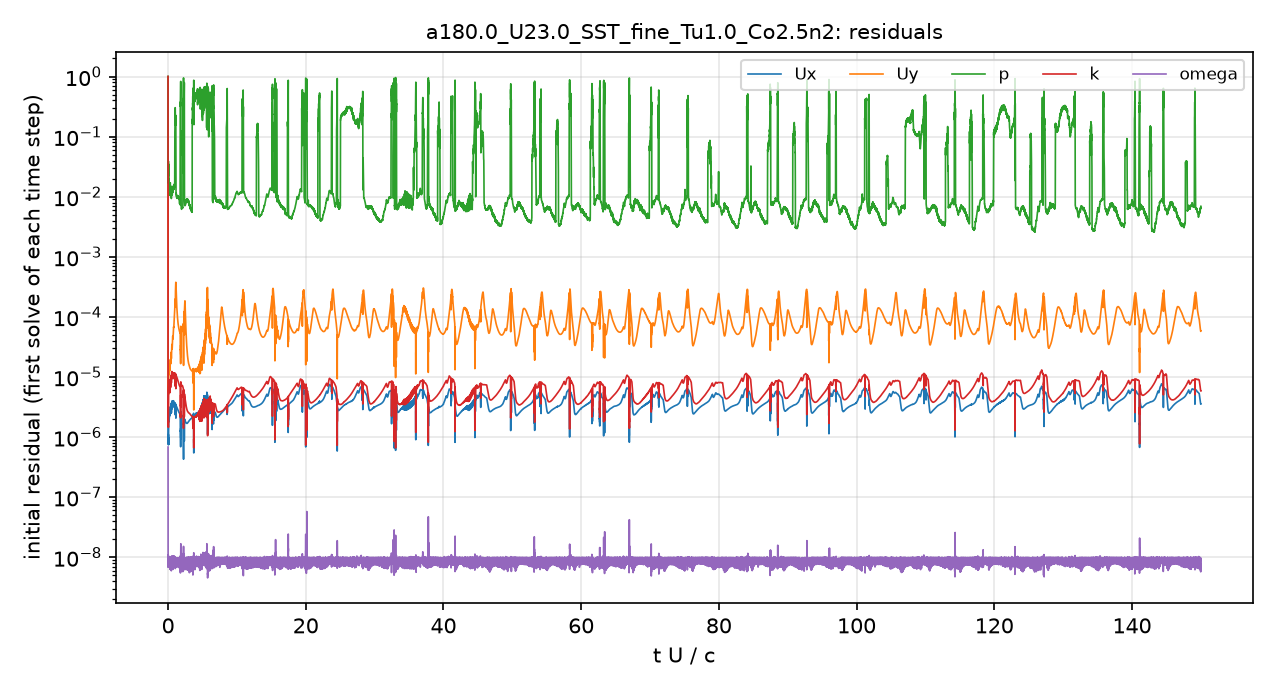

Data behind this chart, as committed beside it:
# first initial residual per time step; …
t_s, Ux_initial, Uy_initial, p_initial, k_initial, omega_initial
2.5043488e-08, 1, 1, 1, 1, 6.8130853e-07
6.9894814e-06, 1.1362927e-06, 1.0884088e-05, 0.04066, 1.7909749e-06, 1.1172955e-08
1.7631131e-05, 9.1131016e-07, 7.6449368e-06, 0.03259, 1.5607102e-06, 9.9425061e-09
3.0189279e-05, 8.8306242e-07, 6.7396251e-06, 0.0236, 1.7676951e-06, 8.3927821e-09
4.4740806e-05, 8.7313222e-07, 6.193651e-06, 0.02104, 1.8837257e-06, 1.0951058e-08
6.1225168e-05, 9.1524145e-07, 6.1622334e-06, 0.01871, 1.8165434e-06, 7.0033822e-09
7.9584835e-05, 1.0367379e-06, 6.6986575e-06, 0.01824, 1.7753016e-06, 7.6689673e-09
9.7924834e-05, 8.9836493e-07, 5.7326523e-06, 0.02061, 1.461319e-06, 8.5078153e-09
0.0001152, 9.7862406e-07, 6.3897559e-06, 0.03207, 1.9620599e-06, 9.8059312e-09
0.0001351, 8.481784e-07, 5.7980492e-06, 0.02419, 3.6502933e-06, 7.388589e-09
0.0001543, 8.1630901e-07, 5.5797067e-06, 0.02558, 4.1891545e-06, 7.336983e-09
0.0001756, 1.4096542e-06, 9.1766799e-06, 0.02624, 5.4352542e-06, 9.4502883e-09
0.0002016, 2.0553706e-06, 1.2772052e-05, 0.02542, 6.5986216e-06, 7.838453e-09
0.0002321, 2.3299071e-06, 1.5107499e-05, 0.02071, 8.6085348e-06, 8.1577437e-09
0.0002663, 2.1383768e-06, 1.3564321e-05, 0.01561, 8.9330744e-06, 8.8744491e-09
0.000301, 1.8745042e-06, 1.1376612e-05, 0.01312, 8.2389033e-06, 9.6800189e-09
0.0003371, 1.9360392e-06, 1.0989908e-05, 0.01417, 7.152049e-06, 6.8491213e-09
0.0003764, 2.0945739e-06, 1.1136266e-05, 0.01417, 6.3273485e-06, 7.4725362e-09
0.0004164, 2.136138e-06, 1.1350896e-05, 0.01525, 6.0052195e-06, 9.2002013e-09
0.0004574, 2.409221e-06, 1.3274745e-05, 0.0145, 6.3231537e-06, 6.6497812e-09
0.0005054, 2.8173156e-06, 1.6521297e-05, 0.01452, 6.6577175e-06, 9.0546181e-09
0.000555, 2.3780785e-06, 1.3789775e-05, 0.01345, 5.5568076e-06, 6.7625757e-09
0.0006002, 2.2978599e-06, 1.3191803e-05, 0.01221, 5.9160234e-06, 7.515171e-09
0.0006496, 2.6961037e-06, 1.6064331e-05, 0.01729, 7.1613329e-06, 8.090917e-09
0.0007101, 3.0995433e-06, 1.9147301e-05, 0.0134, 7.7456341e-06, 9.052419e-09
0.0007671, 2.4755618e-06, 1.6462914e-05, 0.013, 6.6831243e-06, 7.619801e-09
0.0008228, 2.6626057e-06, 1.8076982e-05, 0.013, 7.9194046e-06, 6.8112293e-09
0.0008904, 3.5496714e-06, 2.451452e-05, 0.01338, 1.0491626e-05, 9.9113809e-09
0.0009644, 2.7940299e-06, 2.1230398e-05, 0.0114, 8.6221933e-06, 6.7319626e-09
0.001025, 2.5982693e-06, 2.1313427e-05, 0.01078, 8.2492973e-06, 6.3755622e-09
0.001094, 3.3937262e-06, 2.8756078e-05, 0.01432, 1.0539461e-05, 5.7821141e-09
0.00118, 3.4969201e-06, 3.1783109e-05, 0.01254, 1.1190555e-05, 6.0434743e-09
0.001253, 2.9565433e-06, 2.9808111e-05, 0.01088, 9.7611527e-06, 7.756157e-09
0.001332, 3.5569899e-06, 3.9362737e-05, 0.01392, 1.1193557e-05, 9.4169677e-09
0.001429, 3.6782571e-06, 4.6164873e-05, 0.01264, 1.0845441e-05, 7.6031928e-09
0.001512, 3.1772277e-06, 4.4320819e-05, 0.01416, 9.4288912e-06, 9.51453e-09
0.001603, 3.9301613e-06, 6.0324717e-05, 0.01516, 1.1410537e-05, 6.9572622e-09
0.001705, 3.606096e-06, 6.6560016e-05, 0.01315, 1.0799578e-05, 7.1804069e-09
0.001799, 3.4764444e-06, 7.8220278e-05, 0.01416, 1.0737687e-05, 7.9240371e-09
0.001903, 3.7369198e-06, 0.0001012, 0.01627, 1.1393665e-05, 8.9738725e-09
0.002007, 3.5825821e-06, 0.0001229, 0.01323, 1.1276367e-05, 9.3143588e-09
0.002113, 3.6894441e-06, 0.0001714, 0.2125, 1.1510938e-05, 9.918276e-09
0.002207, 2.3241119e-06, 0.0001499, 0.2, 6.9654191e-06, 9.3042745e-09
0.002309, 3.5106676e-06, 0.0003502, 0.1817, 1.1142117e-05, 1.0028712e-08
0.002406, 3.3696928e-06, 0.0003388, 0.01144, 1.0692501e-05, 7.7712685e-09
0.00251, 3.2706117e-06, 0.0002266, 0.01096, 1.0412408e-05, 7.8776823e-09
0.002613, 3.1793515e-06, 0.0001624, 0.009725, 1.0068226e-05, 8.0678862e-09
0.002715, 3.0709234e-06, 0.0001278, 0.009231, 9.7506397e-06, 8.0306675e-09
0.002815, 2.9655022e-06, 0.0001051, 0.01027, 9.3151951e-06, 7.5597382e-09
0.002913, 2.8834495e-06, 8.9847278e-05, 0.01023, 8.9345642e-06, 1.0052263e-08
0.003013, 2.8047581e-06, 7.9170957e-05, 0.009958, 8.5642532e-06, 9.4411727e-09
0.003111, 2.724094e-06, 7.2177263e-05, 0.009738, 8.225486e-06, 1.0089914e-08
0.003209, 2.6397327e-06, 6.7015227e-05, 0.009388, 7.8841441e-06, 9.3678609e-09
0.003306, 2.5735275e-06, 6.2623543e-05, 0.009716, 7.5396658e-06, 7.9772176e-09
0.003403, 2.5224927e-06, 5.9204329e-05, 0.008035, 7.2556822e-06, 1.0051838e-08
0.0035, 2.4784554e-06, 5.6622235e-05, 0.007737, 7.0615677e-06, 7.9828016e-09
0.003596, 2.4332711e-06, 5.4678297e-05, 0.007722, 6.9435258e-06, 8.1247272e-09
0.003691, 2.4225098e-06, 5.4660949e-05, 0.3519, 6.8636473e-06, 8.395239e-09
0.003746, 1.2601474e-06, 2.8588601e-05, 0.4115, 3.3784583e-06, 5.766718e-09
... 4,941 more rows
